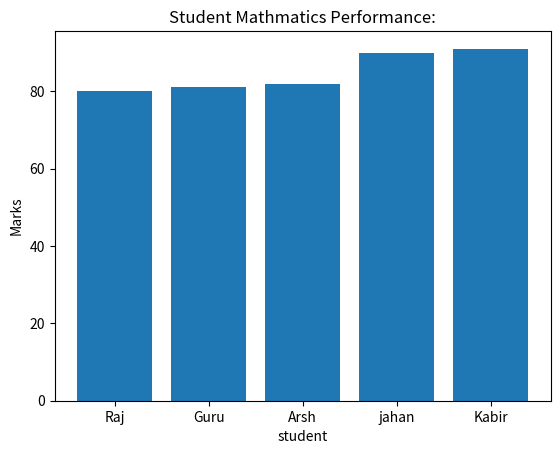

This figure's Python source:
import matplotlib.pyplot as plt
import numpy as np

student = np.array(["Raj","Guru","Arsh","jahan","Kabir"])
Marks = np.array([80,81,82,90,91])

plt.bar(student,Marks)

plt.xlabel("student")
plt.ylabel("Marks")

plt.title("Student Mathmatics Performance:")
plt.show()
